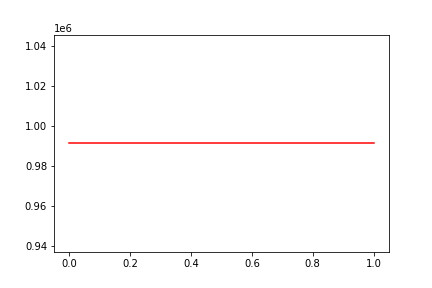

The data file committed next to this chart (first rows):
, date, assets
0, 0, 991451
1, 20160427, 991451
